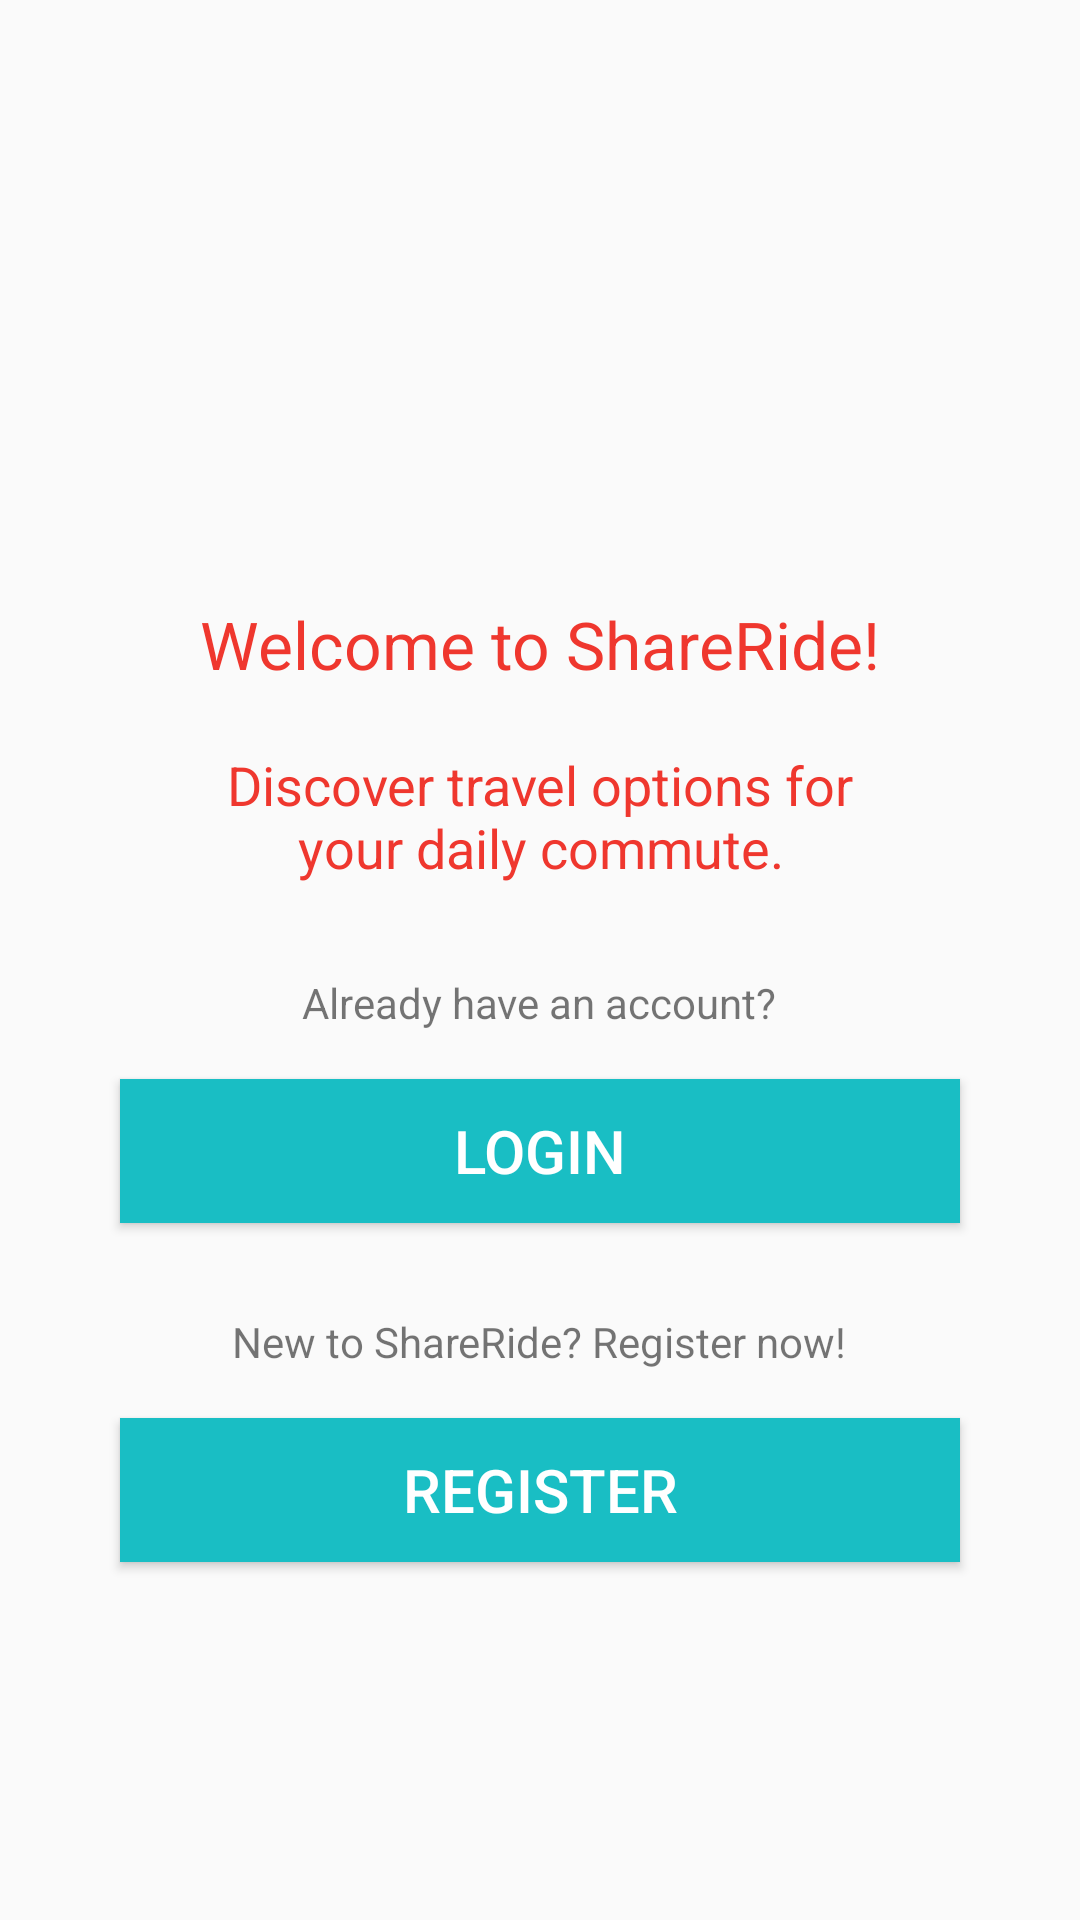

Layout XML and referenced resources for this Android screen:
<!-- AndroidManifest.xml: application theme AppTheme -->
<!-- res/layout/fragment_welcome.xml -->
<?xml version="1.0" encoding="utf-8"?>
<LinearLayout xmlns:android="http://schemas.android.com/apk/res/android"
    android:orientation="vertical" android:layout_width="match_parent"
    android:layout_height="match_parent">

    <TextView
        android:layout_width="wrap_content"
        android:layout_height="wrap_content"
        android:textAppearance="?android:attr/textAppearanceLarge"
        android:text="@string/welcome"
        android:id="@+id/textView5"
        android:layout_gravity="center_horizontal"
        android:layout_marginTop="@dimen/welcome_content_margin"
        android:textColor="@color/colorPrimary" />

    <TextView
        android:layout_width="240dp"
        android:layout_height="wrap_content"
        android:textAppearance="?android:attr/textAppearanceMedium"
        android:text="@string/welcome_second"
        android:id="@+id/textView6"
        android:layout_gravity="center_horizontal"
        android:layout_marginTop="20dp"
        android:textColor="@color/colorPrimary"
        android:gravity="center_horizontal" />

    <TextView
        android:layout_width="wrap_content"
        android:layout_height="wrap_content"
        android:textAppearance="?android:attr/textAppearanceSmall"
        android:text="@string/login_caption"
        android:id="@+id/textView7"
        android:layout_gravity="center_horizontal"
        android:layout_marginTop="30dp" />

    <Button
        android:layout_width="@dimen/button_width"
        android:layout_height="wrap_content"
        android:text="@string/login_button"
        android:id="@+id/loginPageButton"
        android:layout_gravity="center_horizontal"
        android:background="@color/colorPrimaryDark"
        android:textColor="@color/colorWhite"
        android:textSize="@dimen/button_text"
        android:layout_marginTop="@dimen/activity_vertical_margin" />

    <TextView
        android:layout_width="wrap_content"
        android:layout_height="wrap_content"
        android:textAppearance="?android:attr/textAppearanceSmall"
        android:text="@string/register_caption"
        android:id="@+id/textView8"
        android:layout_gravity="center_horizontal"
        android:layout_marginTop="30dp" />

    <Button
        android:layout_width="@dimen/button_width"
        android:layout_height="wrap_content"
        android:text="@string/register_button"
        android:id="@+id/registerPageButton"
        android:layout_gravity="center_horizontal"
        android:background="@color/colorPrimaryDark"
        android:textColor="@color/colorWhite"
        android:textSize="@dimen/button_text"
        android:layout_marginTop="@dimen/activity_vertical_margin" />
</LinearLayout>
<!-- resources referenced by this layout -->
<resources>
  <color name="colorPrimary">#ef372e</color>
  <color name="colorPrimaryDark">#19bec4</color>
  <color name="colorWhite">#ffffff</color>
  <dimen name="activity_vertical_margin">16dp</dimen>
  <dimen name="button_text">20sp</dimen>
  <dimen name="button_width">280dp</dimen>
  <dimen name="welcome_content_margin">200dp</dimen>
  <string name="login_button">LOGIN</string>
  <string name="login_caption">Already have an account?</string>
  <string name="register_button">REGISTER</string>
  <string name="register_caption">New to ShareRide? Register now!</string>
  <string name="welcome">Welcome to ShareRide!</string>
  <string name="welcome_second">Discover travel options for your daily commute.</string>
  <style name="AppTheme" parent="Theme.AppCompat.Light.DarkActionBar">
          
          <item name="colorPrimary">@color/colorPrimary</item>
          <item name="colorPrimaryDark">@color/colorPrimaryDark</item>
          <item name="colorAccent">@color/colorAccent</item>
          
          <item name="windowActionBar">false</item>
          <item name="windowNoTitle">true</item>
      </style>
  <color name="colorAccent">#19bec4</color>
</resources>
